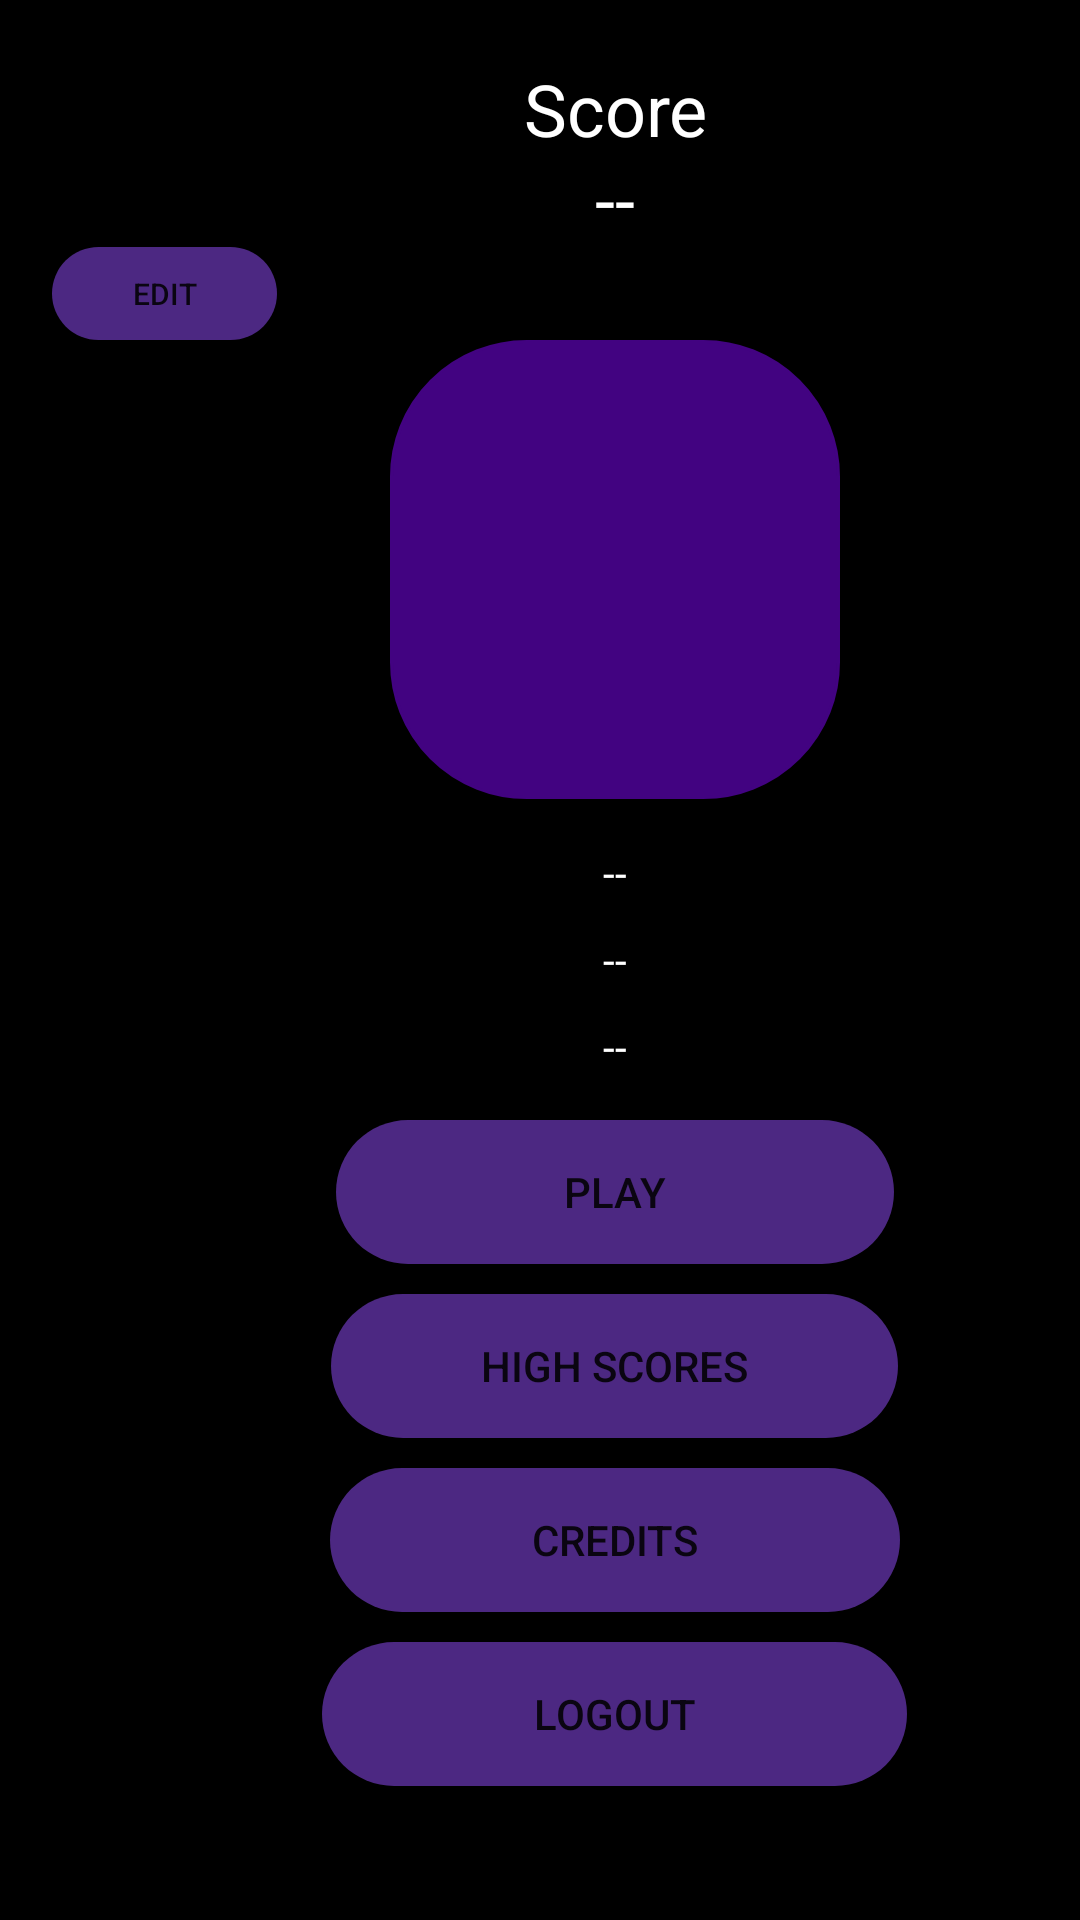

This screen was rendered from an Android layout file. Write that file and the resources it references.
<!-- AndroidManifest.xml: application theme Theme.JankenUltra -->
<!-- res/layout/activity_menu.xml -->
<?xml version="1.0" encoding="utf-8"?>
<ScrollView xmlns:android="http://schemas.android.com/apk/res/android"
    xmlns:app="http://schemas.android.com/apk/res-auto"
    xmlns:tools="http://schemas.android.com/tools"
    android:layout_width="match_parent"
    android:layout_height="match_parent"
    android:layout_gravity="center"
    android:background="#000000"
    android:paddingEnd="50dp"
    tools:context=".Menu"
    tools:ignore="RtlSymmetry">

    <LinearLayout
        android:id="@+id/paddingConstraint"
        android:layout_width="410dp"
        android:layout_height="wrap_content"
        android:gravity="center"
        android:orientation="vertical"
        android:paddingTop="20dp">
        
        

        <TextView
            android:id="@+id/miPuntuaciotxt"
            android:layout_width="match_parent"
            android:layout_height="30dp"
            android:gravity="center"
            android:text="@string/miPuntuaciotxt"
            android:textColor="#FFFFFF"
            android:textSize="24sp"
            tools:ignore="TextSizeCheck" />

        <TextView
            android:id="@+id/puntuacio"
            android:layout_width="match_parent"
            android:layout_height="wrap_content"
            android:gravity="center"
            android:text="@string/puntuacio"
            android:textColor="#FFFFFF"
            android:textSize="24sp" />
        
        <Button
            android:id="@+id/editOptBtn"
            android:layout_width="75dp"
            android:layout_height="31dp"
            android:layout_marginEnd="150dp"
            android:background="@drawable/custombutton"
            android:text="@string/EditBtn"
            android:textSize="10sp" />

        <androidx.appcompat.widget.AppCompatImageView
            android:id="@+id/alienimagen"
            android:layout_width="150dp"
            android:layout_height="153dp"
            android:layout_marginBottom="10dp"
            android:adjustViewBounds="true"
            android:background="@drawable/rounded_corner"
            android:radius="50dp"
            android:scaleType="fitCenter"
            android:src="@drawable/predator" />
        
        <TextView
            android:id="@+id/nameShow"
            android:layout_width="match_parent"
            android:layout_height="29dp"
            android:gravity="center"
            android:text="@string/uid"
            android:textColor="#FFFFFF" />
        
        <TextView
            android:id="@+id/emailShow"
            android:layout_width="match_parent"
            android:layout_height="29dp"
            android:gravity="center"
            android:shadowColor="@color/black"
            android:text="@string/correo"
            android:textColor="#FFFFFF" />
        
        <TextView
            android:id="@+id/passwordShow"
            android:layout_width="match_parent"
            android:layout_height="29dp"
            android:gravity="center"
            android:shadowColor="#000000"
            android:text="@string/nom"
            android:textColor="#FFFFFF" />
        
        <Button
            android:id="@+id/jugarBtn"
            android:layout_width="186dp"
            android:layout_height="48dp"
            android:layout_marginTop="10dp"
            android:background="@drawable/custombutton"
            android:text="@string/jugarBtn" />
        
        <Button
            android:id="@+id/PuntuacionsBtn"
            android:layout_width="189dp"
            android:layout_height="48dp"
            android:layout_marginTop="10dp"
            android:background="@drawable/custombutton"
            android:text="@string/PuntuacionsBtn" />
        
        <Button
            android:id="@+id/CreditsBtn"
            android:layout_width="190dp"
            android:layout_height="48dp"
            android:layout_marginTop="10dp"
            android:background="@drawable/custombutton"
            android:text="@string/CreditsBtn" />
        
        <Button
            android:id="@+id/GoBack"
            android:layout_width="195dp"
            android:layout_height="48dp"
            android:layout_marginTop="10dp"
            android:background="@drawable/custombutton"
            android:text="@string/tancarSessio" />

    </LinearLayout>
</ScrollView>
<!-- resources referenced by this layout -->
<resources>
  <!-- drawable custombutton (drawable) -->
  <?xml version="1.0" encoding="utf-8"?>
  <shape xmlns:android="http://schemas.android.com/apk/res/android">
      <solid android:color="#4c2882"/>
      <corners android:radius="50dp" />
  </shape>
  <!-- drawable rounded_corner (drawable) -->
  <?xml version="1.0" encoding="utf-8"?>
  <shape xmlns:android="http://schemas.android.com/apk/res/android" >
      <stroke
          android:width="1dp"
          android:color="#420381" />
  
      <solid android:color="#420381" />
  
      <padding
          android:left="1dp"
          android:right="1dp"
          android:bottom="1dp"
          android:top="1dp" />
  
      <corners android:radius="45dp" />
  </shape>
  <string name="CreditsBtn">Credits</string>
  <string name="EditBtn">Edit</string>
  <string name="PuntuacionsBtn">High Scores</string>
  <string name="correo" translatable="false"> -- </string>
  <string name="jugarBtn">Play</string>
  <string name="miPuntuaciotxt">Score</string>
  <string name="nom" translatable="false"> -- </string>
  <string name="puntuacio" translatable="false"> -- </string>
  <string name="tancarSessio">LOGOUT</string>
  <string name="uid" translatable="false"> -- </string>
  <style name="Theme.JankenUltra" parent="Theme.MaterialComponents.DayNight.DarkActionBar">
          
          <item name="colorPrimary">@color/purple_500</item>
          <item name="colorPrimaryVariant">@color/purple_700</item>
          <item name="colorOnPrimary">@color/white</item>
          
          <item name="colorSecondary">@color/teal_200</item>
          <item name="colorSecondaryVariant">@color/teal_700</item>
          <item name="colorOnSecondary">@color/black</item>
          
          <item name="android:statusBarColor">?attr/colorPrimaryVariant</item>
          
      </style>
  <!-- not gathered from this repository: default colours our renderer supplied (Android Studio template values) -->
  <color name="purple_500">#FF6200EE</color>
  <color name="purple_700">#FF3700B3</color>
  <color name="teal_200">#FF03DAC5</color>
  <color name="teal_700">#FF018786</color>
  <color name="black">#FF000000</color>
  <color name="white">#FFFFFFFF</color>
</resources>
